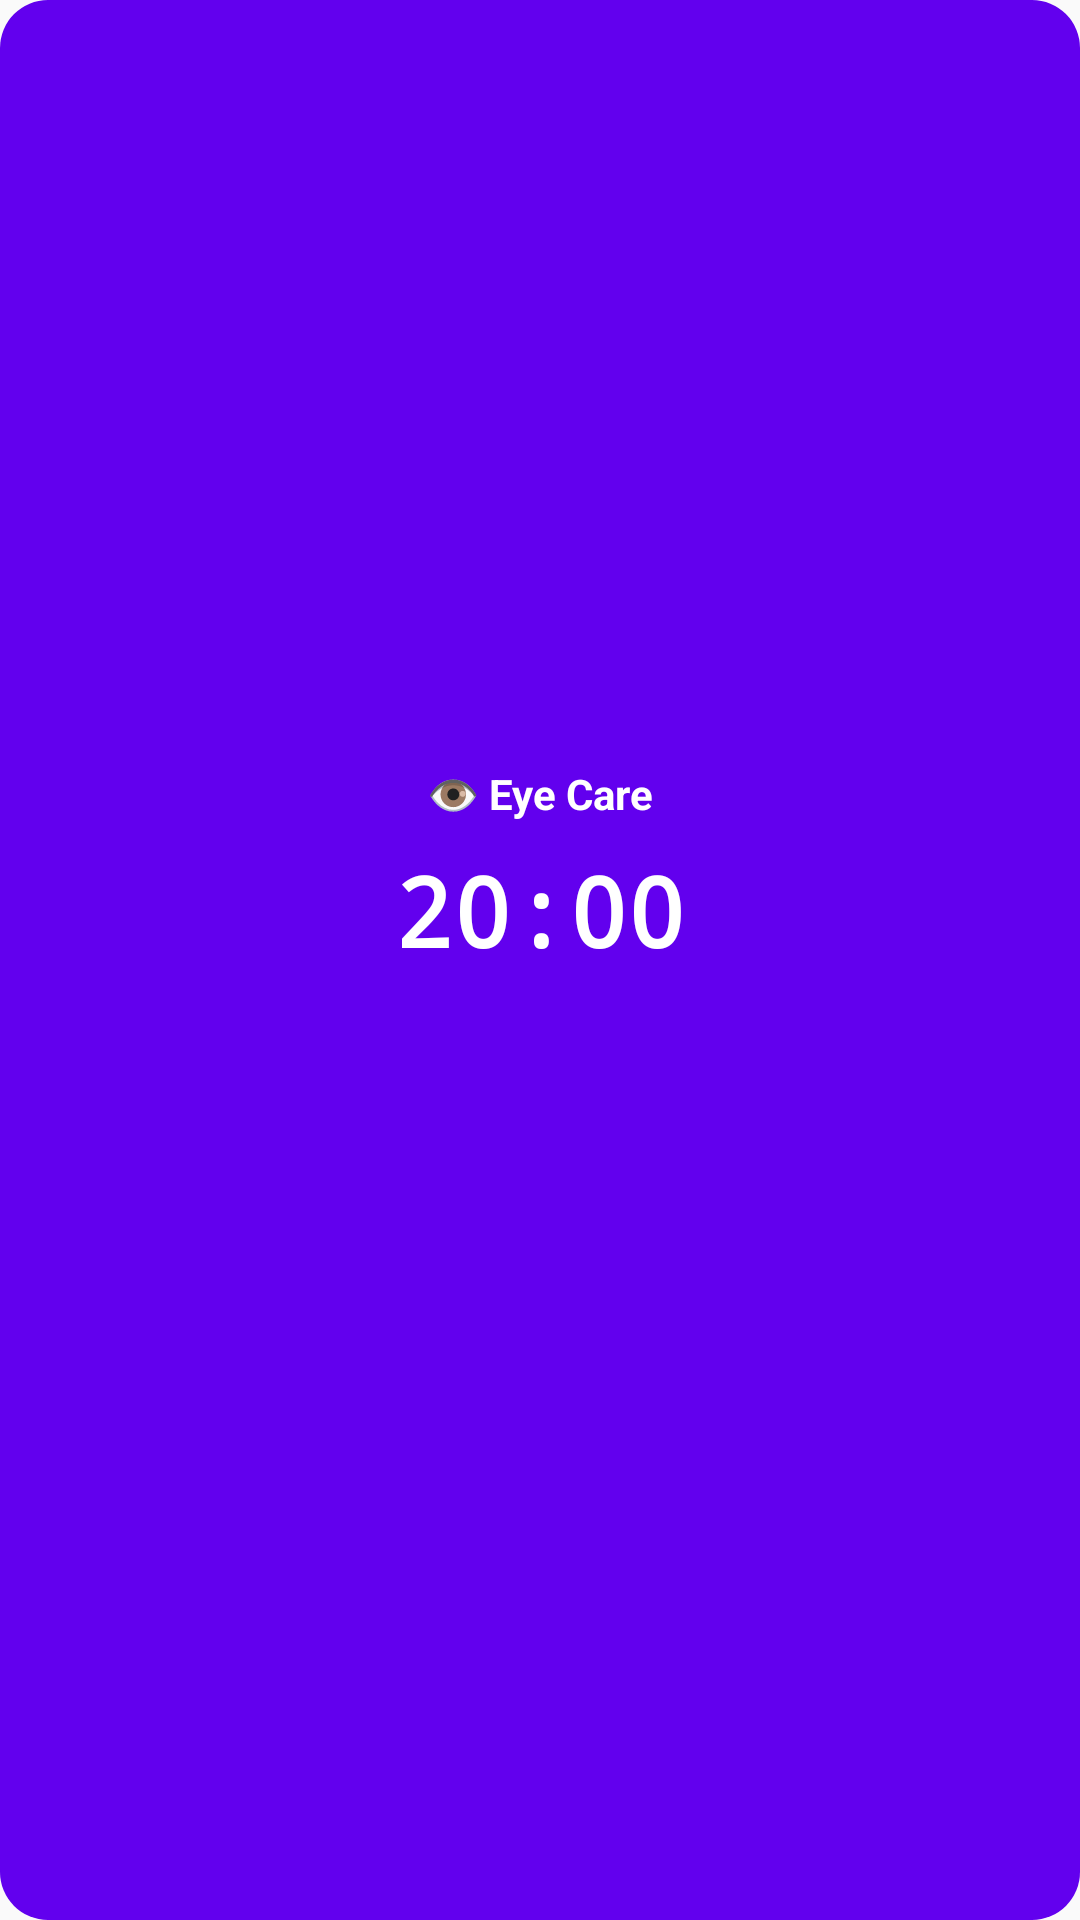

The Android layout XML behind this screen, and the referenced resources:
<!-- AndroidManifest.xml: application theme Theme.EyeCare -->
<!-- res/layout/widget_small.xml -->
<?xml version="1.0" encoding="utf-8"?>
<LinearLayout xmlns:android="http://schemas.android.com/apk/res/android"
    android:id="@+id/widget_container"
    android:layout_width="match_parent"
    android:layout_height="match_parent"
    android:background="@drawable/widget_background"
    android:orientation="vertical"
    android:padding="16dp"
    android:gravity="center">

    <TextView
        android:id="@+id/widget_title"
        android:layout_width="wrap_content"
        android:layout_height="wrap_content"
        android:text="👁️ Eye Care"
        android:textSize="14sp"
        android:textColor="#FFFFFF"
        android:textStyle="bold"
        android:layout_marginBottom="8dp" />

    <TextView
        android:id="@+id/widget_timer"
        android:layout_width="wrap_content"
        android:layout_height="wrap_content"
        android:text="20:00"
        android:textSize="32sp"
        android:textColor="#FFFFFF"
        android:textStyle="bold"
        android:fontFamily="monospace"
        android:layout_marginBottom="12dp" />

    <ImageButton
        android:id="@+id/widget_toggle_button"
        android:layout_width="48dp"
        android:layout_height="48dp"
        android:src="@drawable/ic_pause"
        android:background="@drawable/widget_button_background"
        android:contentDescription="Toggle pause"
        android:scaleType="centerInside"
        android:padding="8dp" />

</LinearLayout>
<!-- resources referenced by this layout -->
<resources>
  <!-- drawable widget_background (drawable) -->
  <?xml version="1.0" encoding="utf-8"?>
  <shape xmlns:android="http://schemas.android.com/apk/res/android"
      android:shape="rectangle">
      <solid android:color="#FF6200EE" />
      <corners android:radius="16dp" />
  </shape>
  <style name="Theme.EyeCare" parent="android:Theme.Material.Light.NoActionBar" />
</resources>
